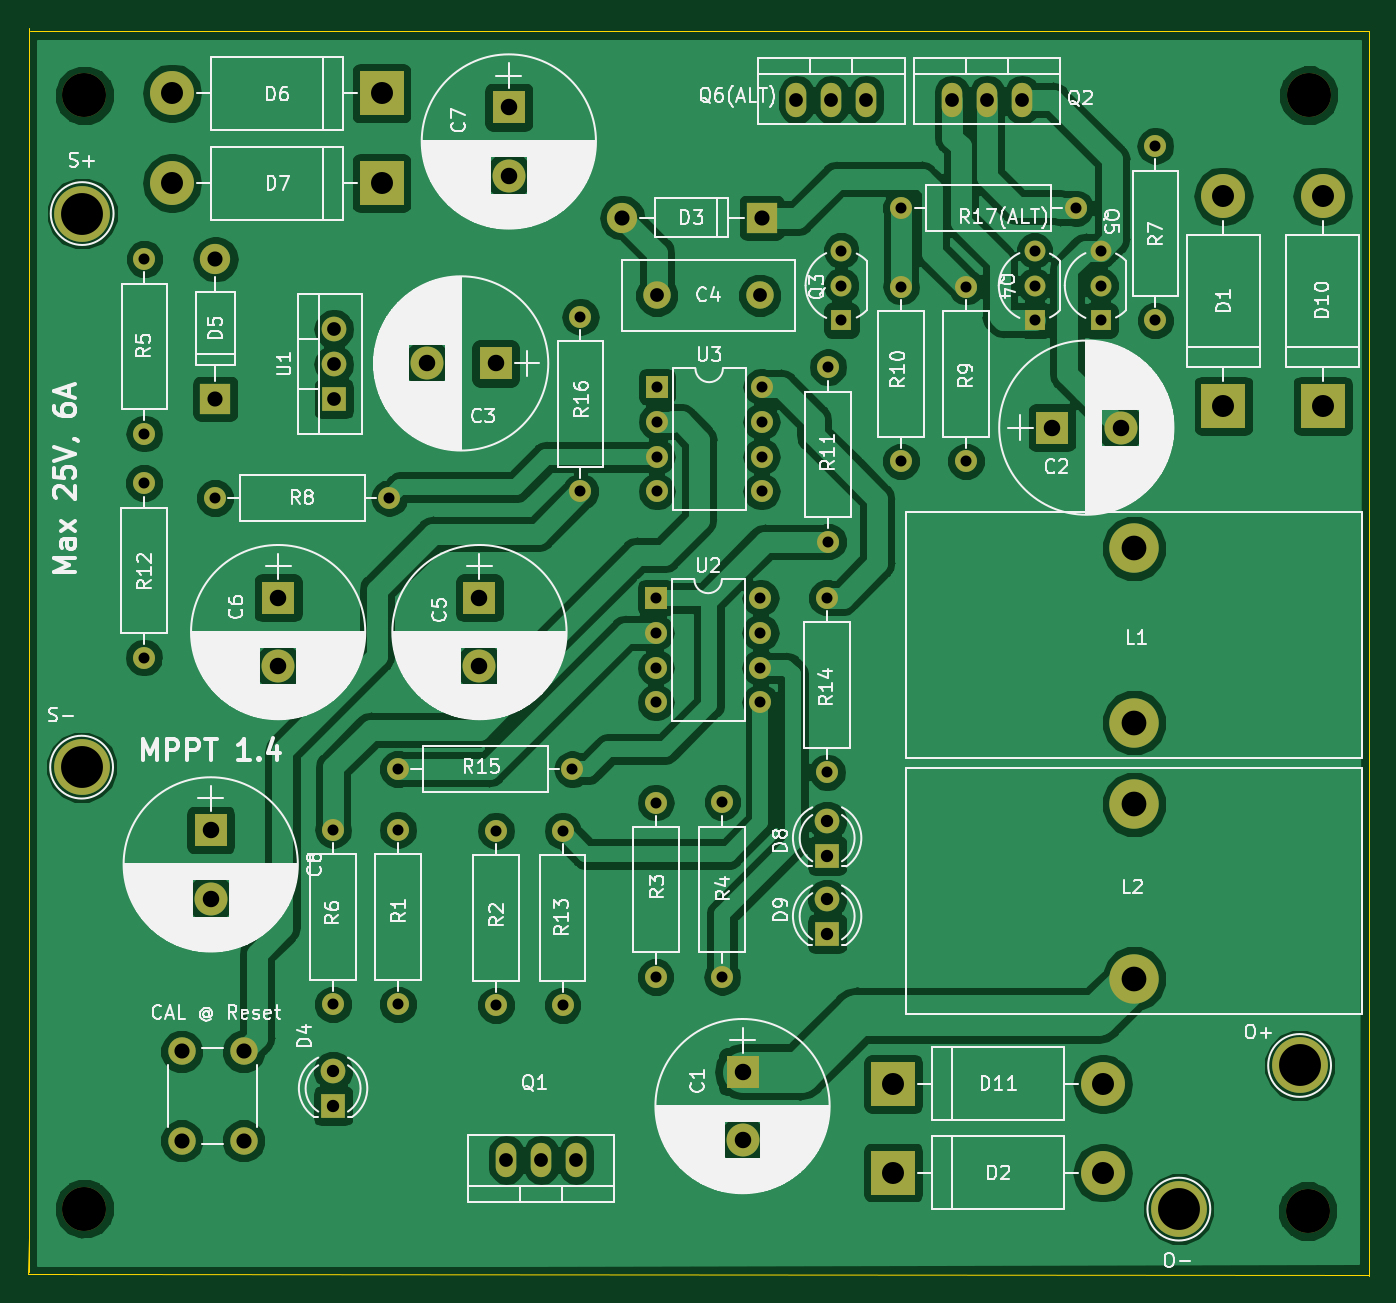
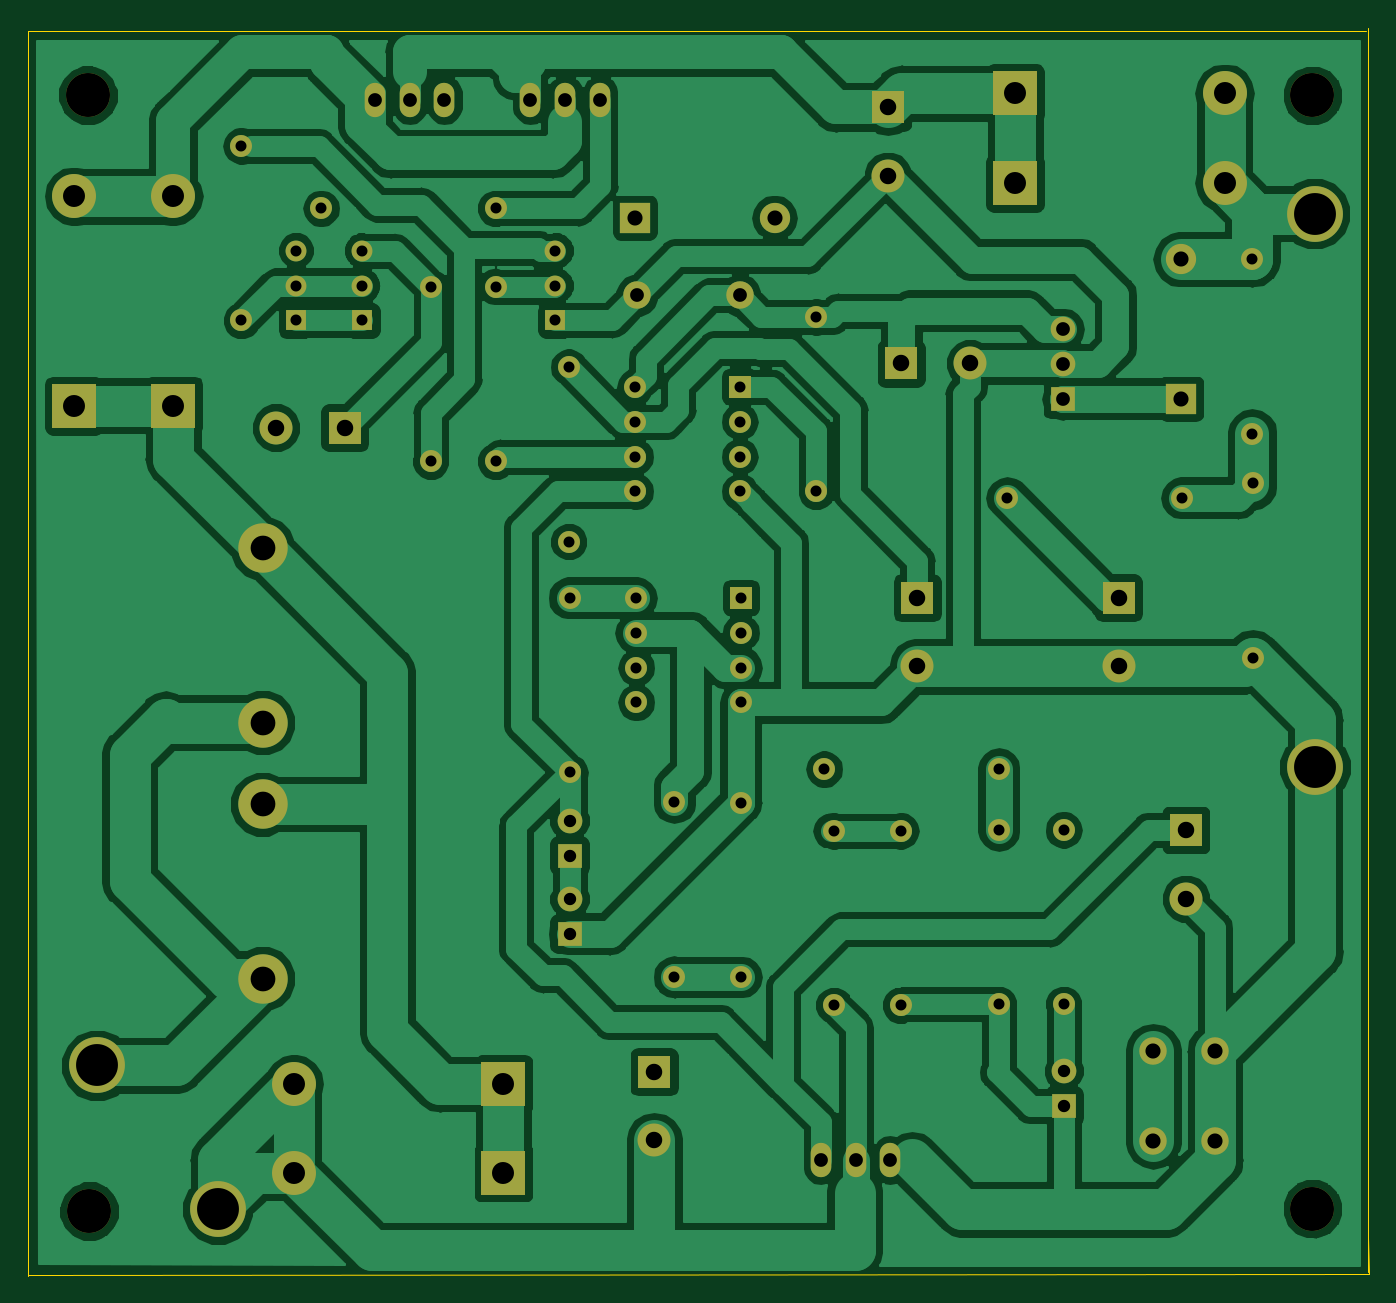
Circuit board: 8 layer files. Board 97.6 x 90.8 mm.
- bottom_copper: ATTiny85-mppt-B.Cu.gbr (131895 bytes)
- bottom_mask: ATTiny85-mppt-B.Mask.gbr (4340 bytes)
- bottom_silk: ATTiny85-mppt-B.SilkS.gbr (455 bytes)
- outline: ATTiny85-mppt-Edge.Cuts.gbr (701 bytes)
- top_copper: ATTiny85-mppt-F.Cu.gbr (142253 bytes)
- top_mask: ATTiny85-mppt-F.Mask.gbr (4340 bytes)
- top_silk: ATTiny85-mppt-F.SilkS.gbr (136245 bytes)
- drill: ATTiny85-mppt.drl (2205 bytes)

=== bottom_copper: ATTiny85-mppt-B.Cu.gbr (131895 bytes, source omitted) ===
=== bottom_mask: ATTiny85-mppt-B.Mask.gbr ===
%TF.GenerationSoftware,KiCad,Pcbnew,(5.0.0)*%
%TF.CreationDate,2018-11-09T20:29:25+09:00*%
%TF.ProjectId,ATTiny85-mppt,415454696E7938352D6D7070742E6B69,rev?*%
%TF.SameCoordinates,Original*%
%TF.FileFunction,Soldermask,Bot*%
%TF.FilePolarity,Negative*%
%FSLAX46Y46*%
G04 Gerber Fmt 4.6, Leading zero omitted, Abs format (unit mm)*
G04 Created by KiCad (PCBNEW (5.0.0)) date 11/09/18 20:29:25*
%MOMM*%
%LPD*%
G01*
G04 APERTURE LIST*
%ADD10O,2.200000X2.200000*%
%ADD11R,2.200000X2.200000*%
%ADD12C,3.200000*%
%ADD13R,2.400000X2.400000*%
%ADD14C,2.400000*%
%ADD15C,2.000000*%
%ADD16O,3.200000X3.200000*%
%ADD17R,3.200000X3.200000*%
%ADD18C,1.800000*%
%ADD19R,1.800000X1.800000*%
%ADD20C,4.064000*%
%ADD21C,3.600000*%
%ADD22O,1.501140X2.499360*%
%ADD23R,1.520000X1.520000*%
%ADD24C,1.520000*%
%ADD25C,1.600000*%
%ADD26O,1.600000X1.600000*%
%ADD27O,1.800000X1.800000*%
%ADD28R,1.600000X1.600000*%
G04 APERTURE END LIST*
D10*
X87848440Y-36642040D03*
D11*
X98008440Y-36642040D03*
D12*
X137734040Y-108930440D03*
X137815320Y-27711400D03*
X48712120Y-27726640D03*
D13*
X96611440Y-98790760D03*
D14*
X96611440Y-103790760D03*
X124131080Y-51912520D03*
D13*
X119131080Y-51912520D03*
X78633320Y-47238920D03*
D14*
X73633320Y-47238920D03*
D15*
X97873200Y-42291000D03*
X90373200Y-42291000D03*
D14*
X77464920Y-69292480D03*
D13*
X77464920Y-64292480D03*
X62814200Y-64292480D03*
D14*
X62814200Y-69292480D03*
X79603600Y-33585160D03*
D13*
X79603600Y-28585160D03*
D16*
X131612640Y-35077400D03*
D17*
X131612640Y-50317400D03*
X107579160Y-106131360D03*
D16*
X122819160Y-106131360D03*
D18*
X66812160Y-98734880D03*
D19*
X66812160Y-101274880D03*
D11*
X58252360Y-49809400D03*
D10*
X58252360Y-39649400D03*
D17*
X70337680Y-27584400D03*
D16*
X55097680Y-27584400D03*
X55097680Y-34117280D03*
D17*
X70337680Y-34117280D03*
D19*
X102768400Y-83058000D03*
D18*
X102768400Y-80518000D03*
X102768400Y-86207600D03*
D19*
X102768400Y-88747600D03*
D16*
X138831320Y-35077400D03*
D17*
X138831320Y-50317400D03*
X107579160Y-99674680D03*
D16*
X122819160Y-99674680D03*
D20*
X48549560Y-36332160D03*
X48508920Y-76621640D03*
X137154920Y-98333560D03*
X128366520Y-108788200D03*
D21*
X125105160Y-73385680D03*
X125105160Y-60685680D03*
X125105160Y-79314040D03*
X125105160Y-92014040D03*
D22*
X81955640Y-105196640D03*
X84495640Y-105196640D03*
X79415640Y-105196640D03*
X116951760Y-28056840D03*
X111871760Y-28056840D03*
X114411760Y-28056840D03*
D23*
X117861080Y-44109640D03*
D24*
X117861080Y-39029640D03*
X117861080Y-41569640D03*
X122666760Y-41569640D03*
X122666760Y-39029640D03*
D23*
X122666760Y-44109640D03*
D25*
X71531480Y-93888560D03*
D26*
X71531480Y-81188560D03*
X78673960Y-81254600D03*
D25*
X78673960Y-93954600D03*
X90297000Y-91897200D03*
D26*
X90297000Y-79197200D03*
X95138240Y-91881960D03*
D25*
X95138240Y-79181960D03*
D26*
X53075840Y-52339240D03*
D25*
X53075840Y-39639240D03*
X66812160Y-93888560D03*
D26*
X66812160Y-81188560D03*
D25*
X58211720Y-57028080D03*
D26*
X70911720Y-57028080D03*
X108153200Y-41661080D03*
D25*
X108153200Y-54361080D03*
D26*
X102829360Y-47508160D03*
D25*
X102829360Y-60208160D03*
X53045360Y-55956200D03*
D26*
X53045360Y-68656200D03*
D25*
X83520280Y-93954600D03*
D26*
X83520280Y-81254600D03*
X102768400Y-76992480D03*
D25*
X102768400Y-64292480D03*
D26*
X84231480Y-76763880D03*
D25*
X71531480Y-76763880D03*
X84815680Y-56550560D03*
D26*
X84815680Y-43850560D03*
D15*
X55793640Y-97314880D03*
X60293640Y-97314880D03*
X55793640Y-103814880D03*
X60293640Y-103814880D03*
D27*
X66868040Y-44739560D03*
X66868040Y-47279560D03*
D19*
X66868040Y-49819560D03*
D26*
X97917000Y-64292480D03*
X90297000Y-71912480D03*
X97917000Y-66832480D03*
X90297000Y-69372480D03*
X97917000Y-69372480D03*
X90297000Y-66832480D03*
X97917000Y-71912480D03*
D28*
X90297000Y-64292480D03*
X90373200Y-48935640D03*
D26*
X97993200Y-56555640D03*
X90373200Y-51475640D03*
X97993200Y-54015640D03*
X90373200Y-54015640D03*
X97993200Y-51475640D03*
X90373200Y-56555640D03*
X97993200Y-48935640D03*
D12*
X48712120Y-108757720D03*
D26*
X126654560Y-31409640D03*
D25*
X126654560Y-44109640D03*
D23*
X103799640Y-44109640D03*
D24*
X103799640Y-39029640D03*
X103799640Y-41569640D03*
D26*
X112872520Y-41661080D03*
D25*
X112872520Y-54361080D03*
D22*
X103078280Y-28056840D03*
X100538280Y-28056840D03*
X105618280Y-28056840D03*
D26*
X120853200Y-35946080D03*
D25*
X108153200Y-35946080D03*
D14*
X57906920Y-86198720D03*
D13*
X57906920Y-81198720D03*
M02*

=== bottom_silk: ATTiny85-mppt-B.SilkS.gbr ===
%TF.GenerationSoftware,KiCad,Pcbnew,(5.0.0)*%
%TF.CreationDate,2018-11-09T20:29:25+09:00*%
%TF.ProjectId,ATTiny85-mppt,415454696E7938352D6D7070742E6B69,rev?*%
%TF.SameCoordinates,Original*%
%TF.FileFunction,Legend,Bot*%
%TF.FilePolarity,Positive*%
%FSLAX46Y46*%
G04 Gerber Fmt 4.6, Leading zero omitted, Abs format (unit mm)*
G04 Created by KiCad (PCBNEW (5.0.0)) date 11/09/18 20:29:25*
%MOMM*%
%LPD*%
G01*
G04 APERTURE LIST*
G04 APERTURE END LIST*
M02*

=== outline: ATTiny85-mppt-Edge.Cuts.gbr ===
%TF.GenerationSoftware,KiCad,Pcbnew,(5.0.0)*%
%TF.CreationDate,2018-11-09T20:29:25+09:00*%
%TF.ProjectId,ATTiny85-mppt,415454696E7938352D6D7070742E6B69,rev?*%
%TF.SameCoordinates,Original*%
%TF.FileFunction,Profile,NP*%
%FSLAX46Y46*%
G04 Gerber Fmt 4.6, Leading zero omitted, Abs format (unit mm)*
G04 Created by KiCad (PCBNEW (5.0.0)) date 11/09/18 20:29:25*
%MOMM*%
%LPD*%
G01*
G04 APERTURE LIST*
%ADD10C,0.100000*%
G04 APERTURE END LIST*
D10*
X44577000Y-113517680D02*
X44658280Y-110896400D01*
X142179040Y-113604040D02*
X44577000Y-113517680D01*
X44653200Y-113380520D02*
X44653200Y-22793960D01*
X142219680Y-23058120D02*
X142219680Y-113629440D01*
X44780200Y-23058120D02*
X142219680Y-23058120D01*
M02*

=== top_copper: ATTiny85-mppt-F.Cu.gbr (142253 bytes, source omitted) ===
=== top_mask: ATTiny85-mppt-F.Mask.gbr ===
%TF.GenerationSoftware,KiCad,Pcbnew,(5.0.0)*%
%TF.CreationDate,2018-11-09T20:29:25+09:00*%
%TF.ProjectId,ATTiny85-mppt,415454696E7938352D6D7070742E6B69,rev?*%
%TF.SameCoordinates,Original*%
%TF.FileFunction,Soldermask,Top*%
%TF.FilePolarity,Negative*%
%FSLAX46Y46*%
G04 Gerber Fmt 4.6, Leading zero omitted, Abs format (unit mm)*
G04 Created by KiCad (PCBNEW (5.0.0)) date 11/09/18 20:29:25*
%MOMM*%
%LPD*%
G01*
G04 APERTURE LIST*
%ADD10O,2.200000X2.200000*%
%ADD11R,2.200000X2.200000*%
%ADD12C,3.200000*%
%ADD13R,2.400000X2.400000*%
%ADD14C,2.400000*%
%ADD15C,2.000000*%
%ADD16O,3.200000X3.200000*%
%ADD17R,3.200000X3.200000*%
%ADD18C,1.800000*%
%ADD19R,1.800000X1.800000*%
%ADD20C,4.064000*%
%ADD21C,3.600000*%
%ADD22O,1.501140X2.499360*%
%ADD23R,1.520000X1.520000*%
%ADD24C,1.520000*%
%ADD25C,1.600000*%
%ADD26O,1.600000X1.600000*%
%ADD27O,1.800000X1.800000*%
%ADD28R,1.600000X1.600000*%
G04 APERTURE END LIST*
D10*
X87848440Y-36642040D03*
D11*
X98008440Y-36642040D03*
D12*
X137734040Y-108930440D03*
X137815320Y-27711400D03*
X48712120Y-27726640D03*
D13*
X96611440Y-98790760D03*
D14*
X96611440Y-103790760D03*
X124131080Y-51912520D03*
D13*
X119131080Y-51912520D03*
X78633320Y-47238920D03*
D14*
X73633320Y-47238920D03*
D15*
X97873200Y-42291000D03*
X90373200Y-42291000D03*
D14*
X77464920Y-69292480D03*
D13*
X77464920Y-64292480D03*
X62814200Y-64292480D03*
D14*
X62814200Y-69292480D03*
X79603600Y-33585160D03*
D13*
X79603600Y-28585160D03*
D16*
X131612640Y-35077400D03*
D17*
X131612640Y-50317400D03*
X107579160Y-106131360D03*
D16*
X122819160Y-106131360D03*
D18*
X66812160Y-98734880D03*
D19*
X66812160Y-101274880D03*
D11*
X58252360Y-49809400D03*
D10*
X58252360Y-39649400D03*
D17*
X70337680Y-27584400D03*
D16*
X55097680Y-27584400D03*
X55097680Y-34117280D03*
D17*
X70337680Y-34117280D03*
D19*
X102768400Y-83058000D03*
D18*
X102768400Y-80518000D03*
X102768400Y-86207600D03*
D19*
X102768400Y-88747600D03*
D16*
X138831320Y-35077400D03*
D17*
X138831320Y-50317400D03*
X107579160Y-99674680D03*
D16*
X122819160Y-99674680D03*
D20*
X48549560Y-36332160D03*
X48508920Y-76621640D03*
X137154920Y-98333560D03*
X128366520Y-108788200D03*
D21*
X125105160Y-73385680D03*
X125105160Y-60685680D03*
X125105160Y-79314040D03*
X125105160Y-92014040D03*
D22*
X81955640Y-105196640D03*
X84495640Y-105196640D03*
X79415640Y-105196640D03*
X116951760Y-28056840D03*
X111871760Y-28056840D03*
X114411760Y-28056840D03*
D23*
X117861080Y-44109640D03*
D24*
X117861080Y-39029640D03*
X117861080Y-41569640D03*
X122666760Y-41569640D03*
X122666760Y-39029640D03*
D23*
X122666760Y-44109640D03*
D25*
X71531480Y-93888560D03*
D26*
X71531480Y-81188560D03*
X78673960Y-81254600D03*
D25*
X78673960Y-93954600D03*
X90297000Y-91897200D03*
D26*
X90297000Y-79197200D03*
X95138240Y-91881960D03*
D25*
X95138240Y-79181960D03*
D26*
X53075840Y-52339240D03*
D25*
X53075840Y-39639240D03*
X66812160Y-93888560D03*
D26*
X66812160Y-81188560D03*
D25*
X58211720Y-57028080D03*
D26*
X70911720Y-57028080D03*
X108153200Y-41661080D03*
D25*
X108153200Y-54361080D03*
D26*
X102829360Y-47508160D03*
D25*
X102829360Y-60208160D03*
X53045360Y-55956200D03*
D26*
X53045360Y-68656200D03*
D25*
X83520280Y-93954600D03*
D26*
X83520280Y-81254600D03*
X102768400Y-76992480D03*
D25*
X102768400Y-64292480D03*
D26*
X84231480Y-76763880D03*
D25*
X71531480Y-76763880D03*
X84815680Y-56550560D03*
D26*
X84815680Y-43850560D03*
D15*
X55793640Y-97314880D03*
X60293640Y-97314880D03*
X55793640Y-103814880D03*
X60293640Y-103814880D03*
D27*
X66868040Y-44739560D03*
X66868040Y-47279560D03*
D19*
X66868040Y-49819560D03*
D26*
X97917000Y-64292480D03*
X90297000Y-71912480D03*
X97917000Y-66832480D03*
X90297000Y-69372480D03*
X97917000Y-69372480D03*
X90297000Y-66832480D03*
X97917000Y-71912480D03*
D28*
X90297000Y-64292480D03*
X90373200Y-48935640D03*
D26*
X97993200Y-56555640D03*
X90373200Y-51475640D03*
X97993200Y-54015640D03*
X90373200Y-54015640D03*
X97993200Y-51475640D03*
X90373200Y-56555640D03*
X97993200Y-48935640D03*
D12*
X48712120Y-108757720D03*
D26*
X126654560Y-31409640D03*
D25*
X126654560Y-44109640D03*
D23*
X103799640Y-44109640D03*
D24*
X103799640Y-39029640D03*
X103799640Y-41569640D03*
D26*
X112872520Y-41661080D03*
D25*
X112872520Y-54361080D03*
D22*
X103078280Y-28056840D03*
X100538280Y-28056840D03*
X105618280Y-28056840D03*
D26*
X120853200Y-35946080D03*
D25*
X108153200Y-35946080D03*
D14*
X57906920Y-86198720D03*
D13*
X57906920Y-81198720D03*
M02*

=== top_silk: ATTiny85-mppt-F.SilkS.gbr (136245 bytes, source omitted) ===
=== drill: ATTiny85-mppt.drl ===
M48
;DRILL file {KiCad (5.0.0)} date 11/09/18 20:29:29
;FORMAT={-:-/ absolute / inch / decimal}
FMAT,2
INCH,TZ
T1C0.0315
T2C0.0354
T3C0.0394
T4C0.0394
T5C0.0433
T6C0.0472
T7C0.0630
T8C0.0709
T9C0.1200
T10C0.1260
%
G90
G05
M72
T1
X2.8162Y-3.1964
X2.8162Y-3.6964
X4.258Y-1.6402
X4.258Y-2.1402
X3.558Y-1.9266
X3.558Y-2.0266
X3.558Y-2.1266
X3.558Y-2.2266
X3.858Y-1.9266
X3.858Y-2.0266
X3.858Y-2.1266
X3.858Y-2.2266
X3.2882Y-3.199
X3.2882Y-3.699
X2.2918Y-2.2452
X2.7918Y-2.2452
X3.555Y-2.5312
X3.555Y-2.6312
X3.555Y-2.7312
X3.555Y-2.8312
X3.855Y-2.5312
X3.855Y-2.6312
X3.855Y-2.7312
X3.855Y-2.8312
X2.0884Y-2.203
X2.0884Y-2.703
X4.258Y-1.4152
X4.758Y-1.4152
X4.4438Y-1.6402
X4.4438Y-2.1402
X2.6304Y-3.1964
X2.6304Y-3.6964
X4.0484Y-1.8704
X4.0484Y-2.3704
X4.0866Y-1.5366
X4.0866Y-1.6366
X4.0866Y-1.7366
X4.8294Y-1.5366
X4.8294Y-1.6366
X4.8294Y-1.7366
X3.7456Y-3.1174
X3.7456Y-3.6174
X3.0974Y-3.199
X3.0974Y-3.699
X2.0896Y-1.5606
X2.0896Y-2.0606
X3.3392Y-1.7264
X3.3392Y-2.2264
X4.6402Y-1.5366
X4.6402Y-1.6366
X4.6402Y-1.7366
X4.9864Y-1.2366
X4.9864Y-1.7366
X2.8162Y-3.0222
X3.3162Y-3.0222
X3.555Y-3.118
X3.555Y-3.618
X4.046Y-2.5312
X4.046Y-3.0312
T2
X2.6304Y-3.8872
X2.6304Y-3.9872
X4.046Y-3.394
X4.046Y-3.494
X4.046Y-3.17
X4.046Y-3.27
T3
X2.6326Y-1.7614
X2.6326Y-1.8614
X2.6326Y-1.9614
X3.558Y-1.665
X3.8533Y-1.665
T4
X3.9582Y-1.1046
X4.0582Y-1.1046
X4.1582Y-1.1046
X4.4044Y-1.1046
X4.5044Y-1.1046
X4.6044Y-1.1046
X3.1266Y-4.1416
X3.2266Y-4.1416
X3.3266Y-4.1416
T5
X3.4586Y-1.4426
X3.8586Y-1.4426
X2.1966Y-3.8313
X2.1966Y-4.0872
X2.3738Y-3.8313
X2.3738Y-4.0872
X2.2934Y-1.561
X2.2934Y-1.961
T6
X2.8989Y-1.8598
X3.0958Y-1.8598
X3.134Y-1.1254
X3.134Y-1.3223
X2.473Y-2.5312
X2.473Y-2.7281
X4.6902Y-2.0438
X4.8871Y-2.0438
X2.2798Y-3.1968
X2.2798Y-3.3937
X3.0498Y-2.5312
X3.0498Y-2.7281
X3.8036Y-3.8894
X3.8036Y-4.0863
T7
X2.1692Y-1.3432
X2.7692Y-1.3432
X4.2354Y-3.9242
X4.8354Y-3.9242
X5.4658Y-1.381
X5.4658Y-1.981
X4.2354Y-4.1784
X4.8354Y-4.1784
X5.1816Y-1.381
X5.1816Y-1.981
X2.1692Y-1.086
X2.7692Y-1.086
T8
X4.9254Y-3.1226
X4.9254Y-3.6226
X4.9254Y-2.3892
X4.9254Y-2.8892
T9
X5.3998Y-3.8714
X5.0538Y-4.283
X1.9098Y-3.0166
X1.9114Y-1.4304
T10
X1.9178Y-4.2818
X1.9178Y-1.0916
X5.4258Y-1.091
X5.4226Y-4.2886
T0
M30
